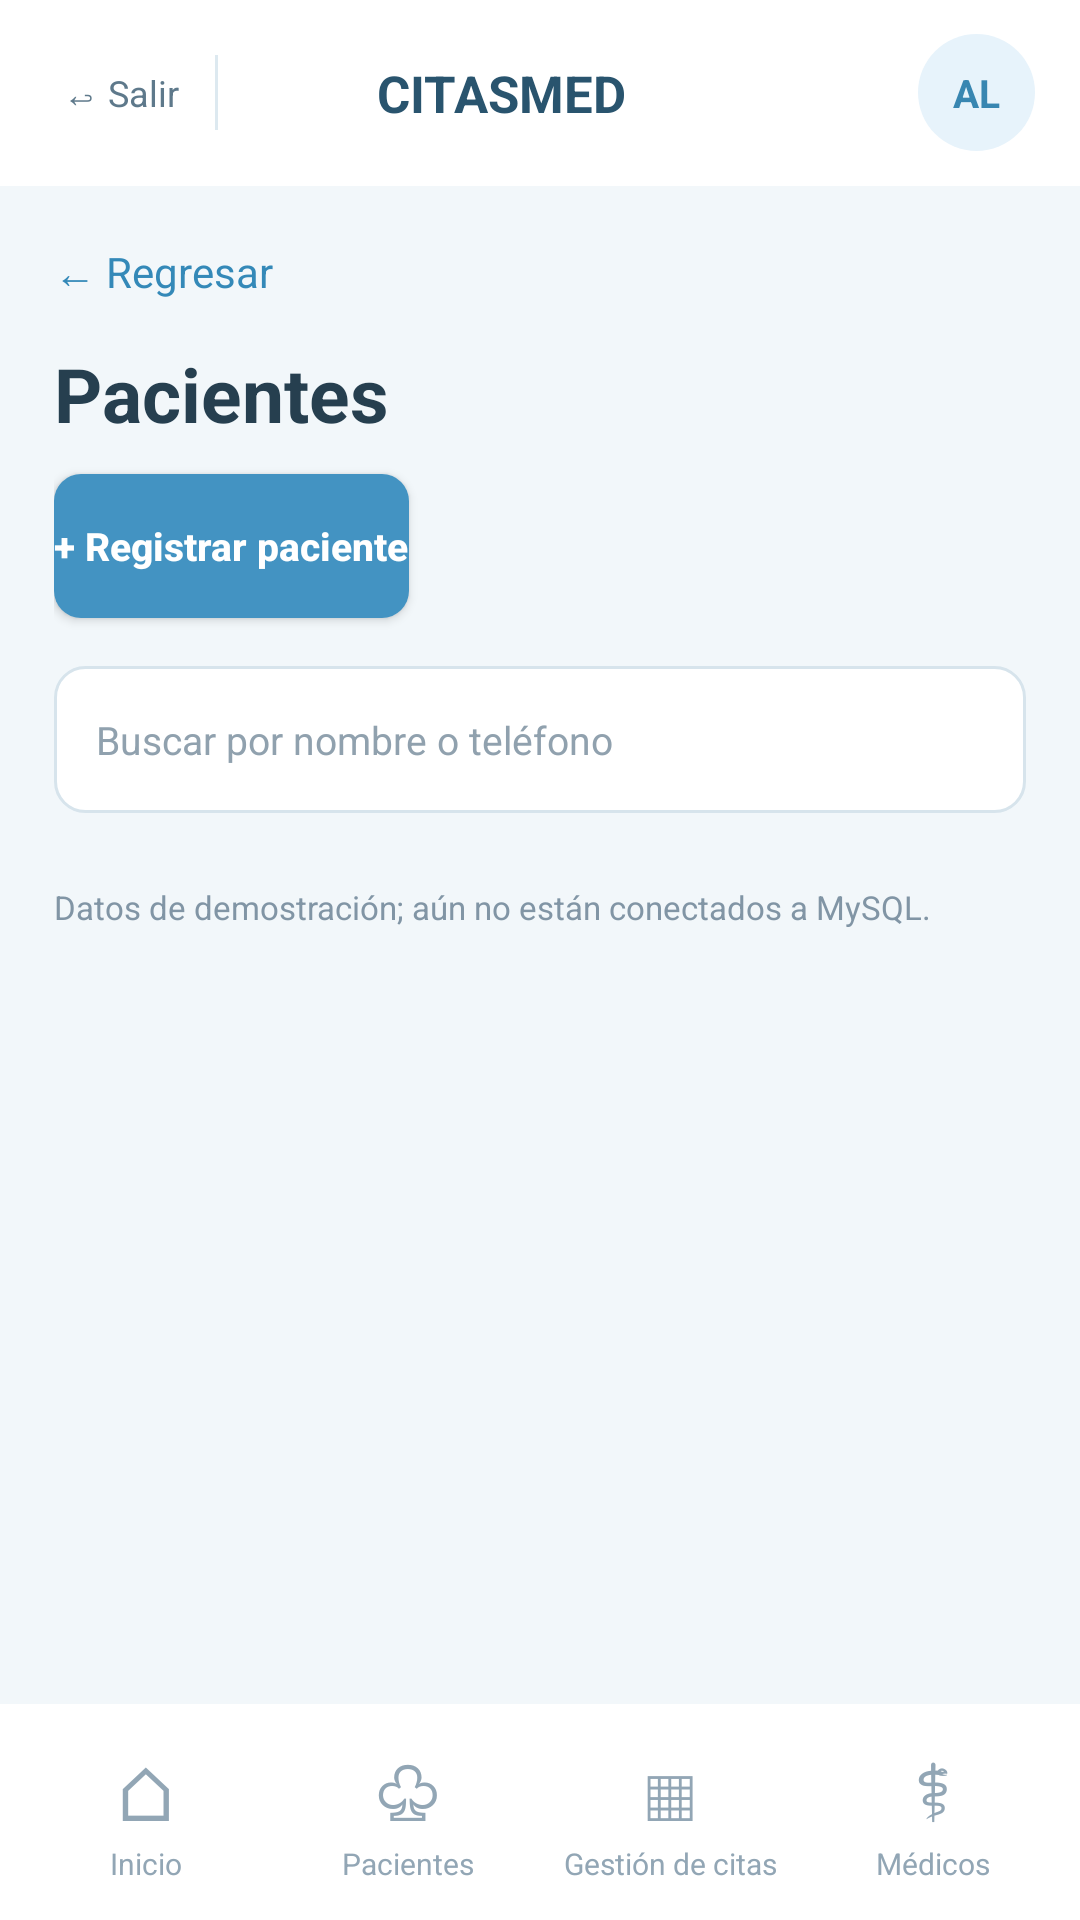

Here is an Android app screen rendered from its layout file. Give the layout XML and the strings, colors and styles it references.
<!-- AndroidManifest.xml: application theme Theme.Citasmed -->
<!-- res/layout/activity_pacientes_empleado.xml -->
<?xml version="1.0" encoding="utf-8"?>
    <LinearLayout xmlns:android="http://schemas.android.com/apk/res/android"
        android:id="@+id/main" android:layout_width="match_parent" android:layout_height="match_parent"
        android:orientation="vertical" android:background="#F2F7FA">
        <include layout="@layout/cm_cabecera_empleado" />
        <ScrollView android:layout_width="match_parent" android:layout_height="0dp" android:layout_weight="1" android:fillViewport="false">
            <LinearLayout android:layout_width="match_parent" android:layout_height="wrap_content"
                android:orientation="vertical" android:paddingStart="18dp" android:paddingEnd="18dp" android:paddingTop="19dp" android:paddingBottom="20dp">
                <TextView android:id="@+id/btnRegresarEmpleado" android:layout_width="match_parent" android:layout_height="wrap_content" android:text="← Regresar" android:textSize="14sp" android:textColor="#3489B8" android:paddingBottom="14dp" /><TextView android:layout_width="match_parent" android:layout_height="wrap_content" android:text="Pacientes" android:textColor="#263F4F" android:textSize="25sp" android:textStyle="bold" android:layout_marginTop="0dp" /><Button android:id="@+id/btnRegistrarPacienteEmpleado" android:layout_width="wrap_content" android:layout_height="48dp" android:layout_marginTop="10dp" android:background="@drawable/cm_boton" android:backgroundTint="@null" android:textColor="#FFFFFF" android:textStyle="bold" android:textSize="13sp" android:textAllCaps="false" android:text="+ Registrar paciente" /><EditText android:id="@+id/txtBuscarPacienteEmpleado" android:layout_width="match_parent" android:layout_height="49dp" android:layout_marginTop="16dp" android:background="@drawable/cm_campo" android:hint="Buscar por nombre o teléfono" android:singleLine="true" android:paddingStart="14dp" android:paddingEnd="12dp" android:inputType="text" android:textSize="13sp" android:textColor="#263F4F" android:textColorHint="#90A1AE" /><TextView android:id="@+id/txtCantidadPacientesEmpleado" android:layout_width="match_parent" android:layout_height="wrap_content" android:visibility="gone" /><LinearLayout android:id="@+id/contenedorPacientesEmpleado" android:layout_width="match_parent" android:layout_height="wrap_content" android:orientation="vertical" android:layout_marginTop="12dp" /><TextView android:layout_width="match_parent" android:layout_height="wrap_content" android:text="Datos de demostración; aún no están conectados a MySQL." android:textColor="#8195A5" android:textSize="11sp" android:layout_marginTop="12dp" />
            </LinearLayout>
        </ScrollView>
        <include layout="@layout/cm_barra_empleado" />
    </LinearLayout>
<!-- res/layout/cm_cabecera_empleado.xml (included above) -->
<?xml version="1.0" encoding="utf-8"?>
<LinearLayout xmlns:android="http://schemas.android.com/apk/res/android"
    android:layout_width="match_parent" android:layout_height="62dp"
    android:orientation="horizontal" android:gravity="center_vertical"
    android:background="#FFFFFF" android:paddingStart="13dp" android:paddingEnd="15dp">
    <TextView android:id="@+id/txtCerrarSesionEmpleado"
        android:layout_width="wrap_content" android:layout_height="wrap_content"
        android:padding="8dp" android:text="↩ Salir" android:textColor="#5E798B" android:textSize="12sp" />
    <View android:layout_width="1dp" android:layout_height="25dp" android:layout_marginStart="4dp" android:layout_marginEnd="12dp" android:background="#DDE9F0" />
    <ImageView android:layout_width="34dp" android:layout_height="34dp"
        android:src="@drawable/logo" android:contentDescription="Logo de CITASMED" />
    <TextView android:layout_width="0dp" android:layout_weight="1"
        android:layout_height="wrap_content" android:text="CITASMED"
        android:layout_marginStart="7dp" android:textStyle="bold"
        android:textSize="17sp" android:textColor="#29546E" />
    <TextView android:id="@+id/txtInicialesEmpleado" android:layout_width="39dp"
        android:layout_height="39dp" android:gravity="center" android:background="@drawable/cm_avatar"
        android:text="AL" android:textStyle="bold" android:textSize="13sp" android:textColor="#3886B1" />
</LinearLayout>
<!-- res/layout/cm_barra_empleado.xml (included above) -->
<?xml version="1.0" encoding="utf-8"?>
<LinearLayout xmlns:android="http://schemas.android.com/apk/res/android"
    android:layout_width="match_parent" android:layout_height="72dp" android:orientation="horizontal"
    android:background="#FFFFFF" android:gravity="center_vertical"
    android:paddingStart="5dp" android:paddingEnd="5dp">
    <LinearLayout android:id="@+id/navInicioEmpleado" android:layout_width="0dp" android:layout_height="match_parent" android:layout_weight="1" android:gravity="center" android:orientation="vertical">
        <TextView android:id="@+id/iconNavInicioEmpleado" android:layout_width="wrap_content" android:layout_height="wrap_content" android:text="⌂" android:textSize="25sp" android:textColor="#92A6B5" />
        <TextView android:id="@+id/labelNavInicioEmpleado" android:layout_width="wrap_content" android:layout_height="wrap_content" android:text="Inicio" android:textSize="10sp" android:textColor="#92A6B5" />
    </LinearLayout>
    <LinearLayout android:id="@+id/navPacientesEmpleado" android:layout_width="0dp" android:layout_height="match_parent" android:layout_weight="1" android:gravity="center" android:orientation="vertical">
        <TextView android:id="@+id/iconNavPacientesEmpleado" android:layout_width="wrap_content" android:layout_height="wrap_content" android:text="♧" android:textSize="25sp" android:textColor="#92A6B5" />
        <TextView android:id="@+id/labelNavPacientesEmpleado" android:layout_width="wrap_content" android:layout_height="wrap_content" android:text="Pacientes" android:textSize="10sp" android:textColor="#92A6B5" />
    </LinearLayout>
    <LinearLayout android:id="@+id/navCitasEmpleado" android:layout_width="0dp" android:layout_height="match_parent" android:layout_weight="1" android:gravity="center" android:orientation="vertical">
        <TextView android:id="@+id/iconNavCitasEmpleado" android:layout_width="wrap_content" android:layout_height="wrap_content" android:text="▦" android:textSize="25sp" android:textColor="#92A6B5" />
        <TextView android:id="@+id/labelNavCitasEmpleado" android:layout_width="wrap_content" android:layout_height="wrap_content" android:text="Gestión de citas" android:textSize="10sp" android:textColor="#92A6B5" />
    </LinearLayout>
    <LinearLayout android:id="@+id/navMedicosEmpleado" android:layout_width="0dp" android:layout_height="match_parent" android:layout_weight="1" android:gravity="center" android:orientation="vertical">
        <TextView android:id="@+id/iconNavMedicosEmpleado" android:layout_width="wrap_content" android:layout_height="wrap_content" android:text="⚕" android:textSize="25sp" android:textColor="#92A6B5" />
        <TextView android:id="@+id/labelNavMedicosEmpleado" android:layout_width="wrap_content" android:layout_height="wrap_content" android:text="Médicos" android:textSize="10sp" android:textColor="#92A6B5" />
    </LinearLayout>
</LinearLayout>
<!-- resources referenced by this layout -->
<resources>
  <!-- drawable cm_avatar (drawable) -->
  <shape xmlns:android="http://schemas.android.com/apk/res/android" android:shape="rectangle">
          <solid android:color="#E7F3FB" />
          <corners android:radius="90dp" />
  
      </shape>
  <!-- drawable cm_boton (drawable) -->
  <shape xmlns:android="http://schemas.android.com/apk/res/android" android:shape="rectangle">
          <solid android:color="#4393C2" />
          <corners android:radius="9dp" />
  
      </shape>
  <!-- drawable cm_campo (drawable) -->
  <shape xmlns:android="http://schemas.android.com/apk/res/android" android:shape="rectangle">
          <solid android:color="#FFFFFF" />
          <corners android:radius="10dp" />
          <stroke android:width="1dp" android:color="#D7E4EC" />
      </shape>
  <style name="Theme.Citasmed" parent="Base.Theme.Citasmed" />
  <style name="Base.Theme.Citasmed" parent="Theme.Material3.DayNight.NoActionBar">
          
          
      </style>
</resources>
